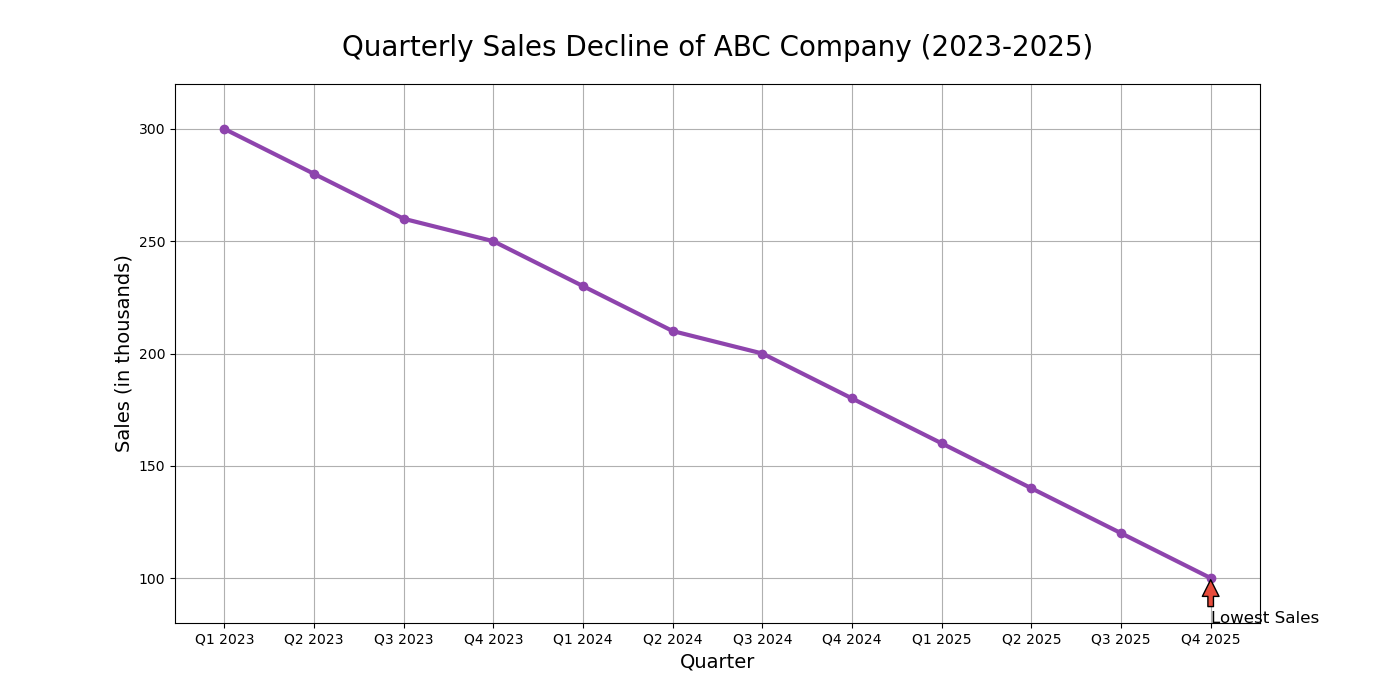

The table this chart was drawn from, first rows:
quarters, sales
Q1 2023, 300
Q2 2023, 280
Q3 2023, 260
Q4 2023, 250
Q1 2024, 230
Q2 2024, 210
Q3 2024, 200
Q4 2024, 180
Q1 2025, 160
Q2 2025, 140
Q3 2025, 120
Q4 2025, 100
